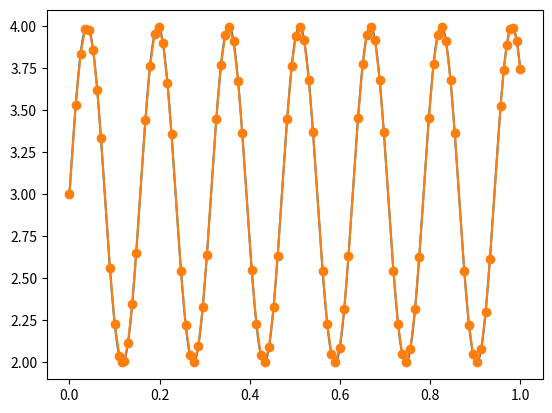

Source code (Python):
import numpy as np
import matplotlib.pyplot as plt
import time

def fastcompress(x, y, atol=2e-2, mins = 100):
    '''Fast compression using sampling and splitting from largest error
    x: 1D numpy array
    y: 1D numpy array
    atol: absolute error tolerance
    mins: minimum number of samples, don't change if you don't understand
    '''
    def rec(a, b):
        '''Recurser'''
        n = b-a-1
        step = 1 if n<=mins else round(n / (2*(n - mins)**0.5 + mins))

        err = lambda xf, yf: np.abs((y[b]- y[a]) /(x[b] - x[a])* (xf - x[a]) + y[a] - yf)
        i = a + step*np.argmax(err(x[a+1:b-1:step], y[a+1:b-1:step]))

        return np.concatenate((rec(a, i), rec(i, b)[1:])) if err(x[i], y[i]) > atol else (a,b)

    return rec(0,len(x)-1)

c = 10 # Difficulty of compression of reference

n_data = int(1e5)

# Setting up reference data
x_data = np.linspace(0,1,n_data)
y_data = np.sin(x_data*c*4)+3
# y = 2 - x_data/ (1+c-c*x_data) 

t_start = time.perf_counter()
indices = fastcompress(x_data, y_data)
x_compressed, y_compressed = x_data[indices], y_data[indices]
t = time.perf_counter()-t_start

print("Compression time\t%.3f ms" % (t*1e3))
print("Length of compressed array\t%i"%len(x_compressed))
compression_factor = 1 - len(x_compressed)/len(x_data)
print("Compression factor\t%.3f %%" % (compression_factor*1e2))


plt.figure()
plt.plot(x_data, y_data)
plt.plot(x_compressed, y_compressed,"-o")
plt.show()